Run: headless pygame with SDL's dummy video driver; simulated clock (each Clock.tick advances the game by its frame time, no real sleeping); random seed 0; keys injected as events and as key.get_pressed() state; no mouse input.
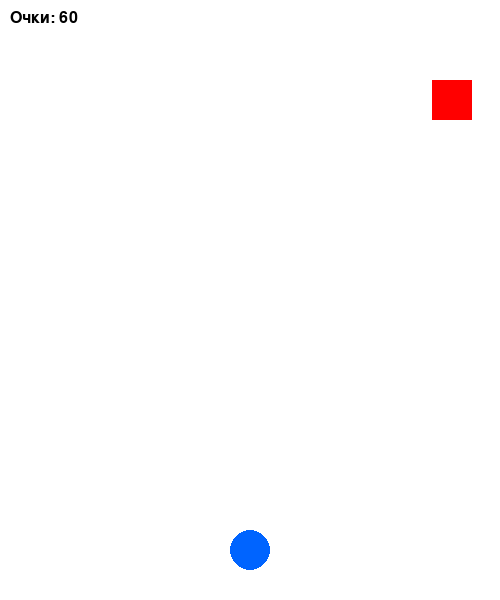
Frame 1 of 2 · flips 1–60 · no input
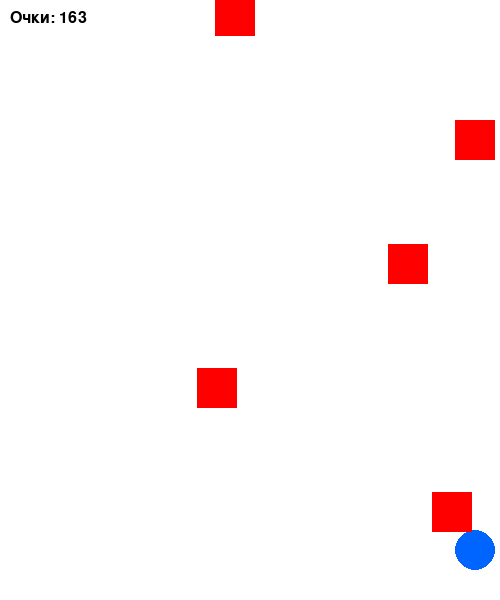
Frame 2 of 2 · flips 61–180 · tapped SPACE, RETURN · held RIGHT (→), D (game ended)

The pygame program that drew these frames:

import pygame
import random
import sys

# Инициализация
pygame.init()
WIDTH, HEIGHT = 500, 600
screen = pygame.display.set_mode((WIDTH, HEIGHT))
pygame.display.set_caption("Шарик-уклонист")

# Цвета
WHITE = (255, 255, 255)
BLUE = (0, 100, 255)
RED = (255, 0, 0)

# Игрок
player_radius = 20
player_x = WIDTH // 2
player_y = HEIGHT - 50
player_speed = 5

# Препятствия
enemy_width = 40
enemy_height = 40
enemies = []
enemy_speed = 4
spawn_timer = 0

# Шрифт
font = pygame.font.SysFont("Arial", 24)

# Очки
score = 0

# Игровой цикл
clock = pygame.time.Clock()
running = True
while running:
    screen.fill(WHITE)

    # События
    for event in pygame.event.get():
        if event.type == pygame.QUIT:
            running = False

    # Управление
    keys = pygame.key.get_pressed()
    if keys[pygame.K_LEFT] and player_x - player_speed - player_radius > 0:
        player_x -= player_speed
    if keys[pygame.K_RIGHT] and player_x + player_speed + player_radius < WIDTH:
        player_x += player_speed

    # Спавн врагов
    spawn_timer += 1
    if spawn_timer > 30:  # каждые 0.5 секунды
        enemy_x = random.randint(0, WIDTH - enemy_width)
        enemies.append([enemy_x, -enemy_height])
        spawn_timer = 0

    # Движение врагов
    for enemy in enemies:
        enemy[1] += enemy_speed

    # Удаление врагов за экраном
    enemies = [e for e in enemies if e[1] < HEIGHT]

    # Проверка столкновений
    for enemy in enemies:
        dist_x = abs(player_x - (enemy[0] + enemy_width // 2))
        dist_y = abs(player_y - (enemy[1] + enemy_height // 2))
        if dist_x < player_radius + enemy_width / 2 and dist_y < player_radius + enemy_height / 2:
            running = False  # Конец игры

    # Рисуем игрока
    pygame.draw.circle(screen, BLUE, (player_x, player_y), player_radius)

    # Рисуем врагов
    for enemy in enemies:
        pygame.draw.rect(screen, RED, (enemy[0], enemy[1], enemy_width, enemy_height))

    # Очки
    score += 1
    score_text = font.render(f"Очки: {score}", True, (0, 0, 0))
    screen.blit(score_text, (10, 10))

    # Обновление экрана
    pygame.display.flip()
    clock.tick(60)

pygame.quit()
sys.exit()
